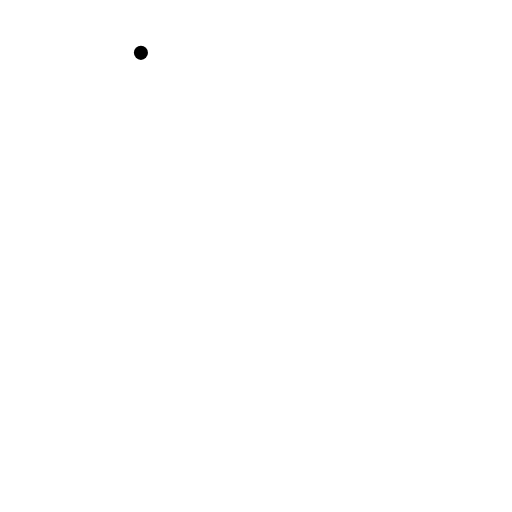
t = 0.00 s
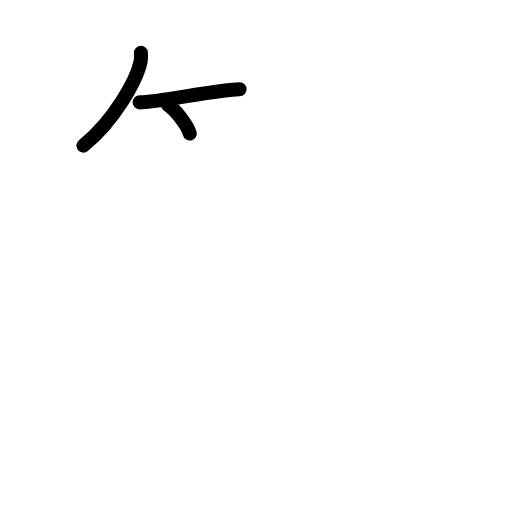
t = 2.80 s
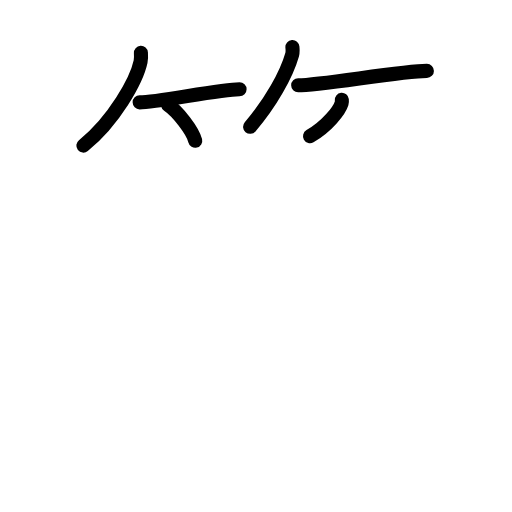
t = 5.60 s
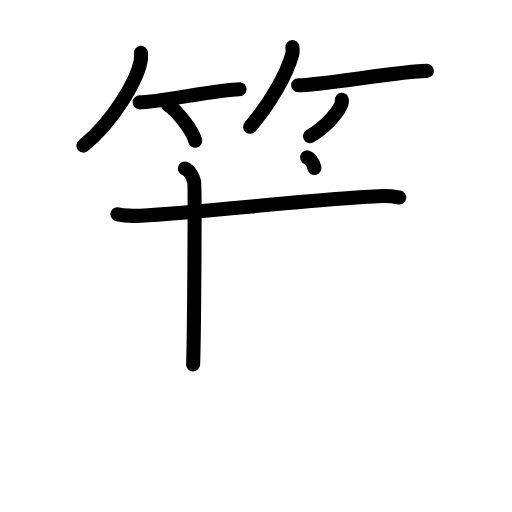
t = 8.40 s
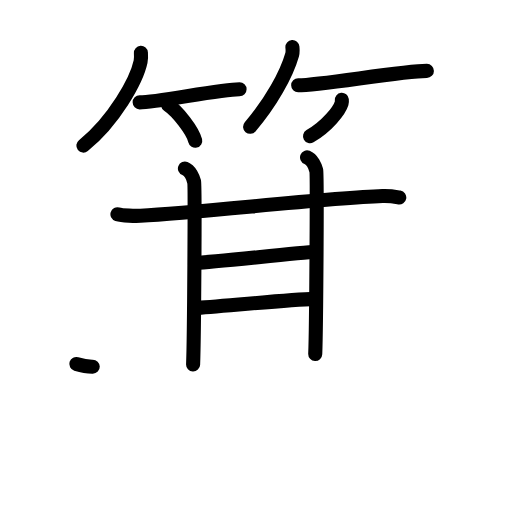
t = 11.20 s
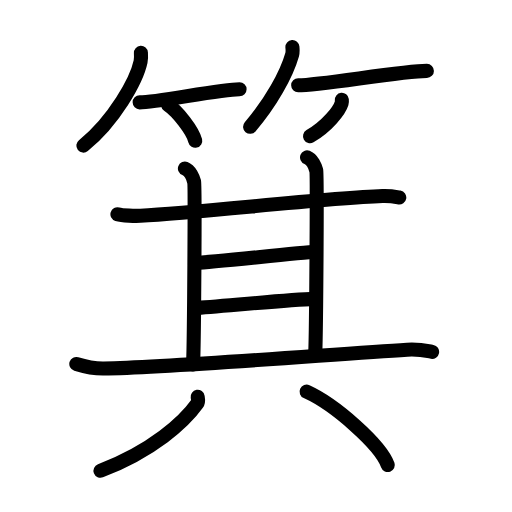
t = 14.00 s

The animated SVG that drew these frames (rendered in a browser with its animation timeline set to each time). Animation: 37 SMIL elements (animate=37); one cycle of 14.00 s.

<?xml version="1.0" encoding="UTF-8"?>
<!--
AniKanjiVG is licensed by CC-BY-SA Paul C. Sommerhoff (https://bitbucket.org/sommerhoff/anikanjivg).
AniKanjiVG uses KanjiVG which is licensed by CC-BY-SA Ulrich Apel (http://kanjivg.tagaini.net).
See also http://creativecommons.org/licenses/by-sa/3.0/
-->
<svg xmlns:kvg='http://kanjivg.tagaini.net' xmlns='http://www.w3.org/2000/svg' width='109' height='109' viewBox='0 0 109 109' style='fill:none;stroke:#000000;stroke-width:3;stroke-linecap:round;stroke-linejoin:round;' id="kvg:kanji_07b95"><g id="kvg:07b95" kvg:element="箕"><g id="kvg:07b95-g1" kvg:element="竹" kvg:variant="true" kvg:position="top" kvg:radical="general"><g id="kvg:07b95-g2" kvg:position="left"><path id="kvg:07b95-s1" kvg:type="㇒" d="M30,11.25c0.03,0.46,0.07,1.2-0.07,1.87C29.1,17.06,24.31,25.71,17.75,31"><animate attributeName="d" begin="0.0s" dur="0.5s" from="M30,11.25C30,11.25,30,11.25,30,11.25" to="M30,11.25c0.03,0.46,0.07,1.2-0.07,1.87" />
<animate attributeName="d" begin="0.5s" dur="0.5s" from="M30,11.25c0.03,0.46,0.07,1.2-0.07,1.87c0,0,0,0,0,0,0" to="M30,11.25c0.03,0.46,0.07,1.2-0.07,1.87C29.1,17.06,24.31,25.71,17.75,31" />
</path>
<path id="kvg:07b95-s2" kvg:type="㇐b" d="M29.73,21.79C33.44,21.79,46.84,19,51,19"><animate attributeName="d" begin="1.0s" dur="1.0s" from="M29.73,21.79C29.73,21.79,29.73,21.79,29.73,21.79" to="M29.73,21.79C33.44,21.79,46.84,19,51,19" />
<animate attributeName="d" begin="0s" dur="1.0s" from="M-100,-100" to="M-100,-100" />
</path>
<path id="kvg:07b95-s3" kvg:type="㇔/㇑" d="M35.77,22.33c2.04,1.35,5.28,5.54,5.79,7.63"><animate attributeName="d" begin="2.0s" dur="1.0s" from="M35.77,22.33C35.77,22.33,35.77,22.33,35.77,22.33" to="M35.77,22.33c2.04,1.35,5.28,5.54,5.79,7.63" />
<animate attributeName="d" begin="0s" dur="2.0s" from="M-100,-100" to="M-100,-100" />
</path>
</g>
<g id="kvg:07b95-g3" kvg:position="right"><path id="kvg:07b95-s4" kvg:type="㇒" d="M62.25,10c0.03,0.4,0.11,1.04-0.05,1.61c-1.2,4.21-4.53,10.22-8.95,15.39"><animate attributeName="d" begin="3.0s" dur="0.5s" from="M62.25,10C62.25,10,62.25,10,62.25,10" to="M62.25,10c0.03,0.4,0.11,1.04-0.05,1.61" />
<animate attributeName="d" begin="3.5s" dur="0.5s" from="M62.25,10c0.03,0.4,0.11,1.04-0.05,1.61c0,0,0,0,0,0,0" to="M62.25,10c0.03,0.4,0.11,1.04-0.05,1.61c-1.2,4.21-4.53,10.22-8.95,15.39" />
<animate attributeName="d" begin="0s" dur="3.0s" from="M-100,-100" to="M-100,-100" />
</path>
<path id="kvg:07b95-s5" kvg:type="㇐b" d="M63.48,18.16c4.73,0,22.08-3.07,27.4-3.07"><animate attributeName="d" begin="4.0s" dur="1.0s" from="M63.48,18.16C63.48,18.16,63.48,18.16,63.48,18.16" to="M63.48,18.16c4.73,0,22.08-3.07,27.4-3.07" />
<animate attributeName="d" begin="0s" dur="4.0s" from="M-100,-100" to="M-100,-100" />
</path>
<path id="kvg:07b95-s6" kvg:type="㇒/㇚" d="M72.77,21.25c0.02,0.18,0.04,0.47-0.04,0.73C72.27,23.53,69.62,26.92,66,29"><animate attributeName="d" begin="5.0s" dur="0.5s" from="M72.77,21.25C72.77,21.25,72.77,21.25,72.77,21.25" to="M72.77,21.25c0.02,0.18,0.04,0.47-0.04,0.73" />
<animate attributeName="d" begin="5.5s" dur="0.5s" from="M72.77,21.25c0.02,0.18,0.04,0.47-0.04,0.73c0,0,0,0,0,0,0" to="M72.77,21.25c0.02,0.18,0.04,0.47-0.04,0.73C72.27,23.53,69.62,26.92,66,29" />
<animate attributeName="d" begin="0s" dur="5.0s" from="M-100,-100" to="M-100,-100" />
</path>
</g>
</g>
<g id="kvg:07b95-g4" kvg:element="其" kvg:position="bottom"><g id="kvg:07b95-g5" kvg:position="top"><g id="kvg:07b95-g6" kvg:element="甘"><g id="kvg:07b95-g7" kvg:element="廿" kvg:part="1"><g id="kvg:07b95-g8" kvg:element="十"><path id="kvg:07b95-s7" kvg:type="㇐" d="M25,45.62c1.02,0.31,3.89,0.36,4.9,0.31c12.85-0.68,39.35-3.77,51.53-4.19c1.7-0.06,2.72,0.15,3.57,0.3"><animate attributeName="d" begin="6.0s" dur="0.3333333333333333s" from="M25,45.62C25,45.62,25,45.62,25,45.62" to="M25,45.62c1.02,0.31,3.89,0.36,4.9,0.31" />
<animate attributeName="d" begin="6.333333333333333s" dur="0.3333333333333333s" from="M25,45.62c1.02,0.31,3.89,0.36,4.9,0.31c0,0,0,0,0,0,0" to="M25,45.62c1.02,0.31,3.89,0.36,4.9,0.31c12.85-0.68,39.35-3.77,51.53-4.19" />
<animate attributeName="d" begin="6.666666666666667s" dur="0.3333333333333333s" from="M25,45.62c1.02,0.31,3.89,0.36,4.9,0.31c12.85-0.68,39.35-3.77,51.53-4.19c0,0,0,0,0,0,0" to="M25,45.62c1.02,0.31,3.89,0.36,4.9,0.31c12.85-0.68,39.35-3.77,51.53-4.19c1.7-0.06,2.72,0.15,3.57,0.3" />
<animate attributeName="d" begin="0s" dur="6.0s" from="M-100,-100" to="M-100,-100" />
</path>
<path id="kvg:07b95-s8" kvg:type="㇑a" d="M39.37,35.88c1.09,0.43,1.74,1.94,1.96,2.81c0.22,0.86,0,33.5-0.22,38.89"><animate attributeName="d" begin="7.0s" dur="0.5s" from="M39.37,35.88C39.37,35.88,39.37,35.88,39.37,35.88" to="M39.37,35.88c1.09,0.43,1.74,1.94,1.96,2.81" />
<animate attributeName="d" begin="7.5s" dur="0.5s" from="M39.37,35.88c1.09,0.43,1.74,1.94,1.96,2.81c0,0,0,0,0,0,0" to="M39.37,35.88c1.09,0.43,1.74,1.94,1.96,2.81c0.22,0.86,0,33.5-0.22,38.89" />
<animate attributeName="d" begin="0s" dur="7.0s" from="M-100,-100" to="M-100,-100" />
</path>
</g>
<path id="kvg:07b95-s9" kvg:type="㇑a" d="M65.37,33.5c1.09,0.43,1.74,1.94,1.96,2.81c0.22,0.86,0,33.66-0.22,39.05"><animate attributeName="d" begin="8.0s" dur="0.5s" from="M65.37,33.5C65.37,33.5,65.37,33.5,65.37,33.5" to="M65.37,33.5c1.09,0.43,1.74,1.94,1.96,2.81" />
<animate attributeName="d" begin="8.5s" dur="0.5s" from="M65.37,33.5c1.09,0.43,1.74,1.94,1.96,2.81c0,0,0,0,0,0,0" to="M65.37,33.5c1.09,0.43,1.74,1.94,1.96,2.81c0.22,0.86,0,33.66-0.22,39.05" />
<animate attributeName="d" begin="0s" dur="8.0s" from="M-100,-100" to="M-100,-100" />
</path>
</g>
<path id="kvg:07b95-s10" kvg:type="㇐a" d="M41.75,55.98c4-0.22,21.75-2.16,25.5-2.37"><animate attributeName="d" begin="9.0s" dur="1.0s" from="M41.75,55.98C41.75,55.98,41.75,55.98,41.75,55.98" to="M41.75,55.98c4-0.22,21.75-2.16,25.5-2.37" />
<animate attributeName="d" begin="0s" dur="9.0s" from="M-100,-100" to="M-100,-100" />
</path>
<g id="kvg:07b95-g9" kvg:element="廿" kvg:part="2"><path id="kvg:07b95-s11" kvg:type="㇐a" d="M41.5,65.57c4.5-0.22,19-1.73,25.5-1.94"><animate attributeName="d" begin="10.0s" dur="1.0s" from="M41.5,65.57C41.5,65.57,41.5,65.57,41.5,65.57" to="M41.5,65.57c4.5-0.22,19-1.73,25.5-1.94" />
<animate attributeName="d" begin="0s" dur="10.0s" from="M-100,-100" to="M-100,-100" />
</path>
</g>
</g>
<path id="kvg:07b95-s12" kvg:type="㇐" d="M16.25,77.48c1.52,0.47,4.3,0.99,5.82,0.97c13.93-0.2,47.68-2.95,64.61-4.01c2.53-0.16,4.05,0.22,5.31,0.46"><animate attributeName="d" begin="11.0s" dur="0.3333333333333333s" from="M16.25,77.48C16.25,77.48,16.25,77.48,16.25,77.48" to="M16.25,77.48c1.52,0.47,4.3,0.99,5.82,0.97" />
<animate attributeName="d" begin="11.333333333333334s" dur="0.3333333333333333s" from="M16.25,77.48c1.52,0.47,4.3,0.99,5.82,0.97c0,0,0,0,0,0,0" to="M16.25,77.48c1.52,0.47,4.3,0.99,5.82,0.97c13.93-0.2,47.68-2.95,64.61-4.01" />
<animate attributeName="d" begin="11.666666666666666s" dur="0.3333333333333333s" from="M16.25,77.48c1.52,0.47,4.3,0.99,5.82,0.97c13.93-0.2,47.68-2.95,64.61-4.01c0,0,0,0,0,0,0" to="M16.25,77.48c1.52,0.47,4.3,0.99,5.82,0.97c13.93-0.2,47.68-2.95,64.61-4.01c2.53-0.16,4.05,0.22,5.31,0.46" />
<animate attributeName="d" begin="0s" dur="11.0s" from="M-100,-100" to="M-100,-100" />
</path>
</g>
<g id="kvg:07b95-g10" kvg:element="八" kvg:position="bottom"><path id="kvg:07b95-s13" kvg:type="㇒" d="M42.08,84.47c0.06,0.37,0.23,1-0.12,1.49c-2.72,3.83-9.5,10.04-20.57,14.26"><animate attributeName="d" begin="12.0s" dur="0.5s" from="M42.08,84.47C42.08,84.47,42.08,84.47,42.08,84.47" to="M42.08,84.47c0.06,0.37,0.23,1-0.12,1.49" />
<animate attributeName="d" begin="12.5s" dur="0.5s" from="M42.08,84.47c0.06,0.37,0.23,1-0.12,1.49c0,0,0,0,0,0,0" to="M42.08,84.47c0.06,0.37,0.23,1-0.12,1.49c-2.72,3.83-9.5,10.04-20.57,14.26" />
<animate attributeName="d" begin="0s" dur="12.0s" from="M-100,-100" to="M-100,-100" />
</path>
<path id="kvg:07b95-s14" kvg:type="㇔/㇏" d="M65.27,83.38c6.1,2.76,15.77,11.33,17.29,15.62"><animate attributeName="d" begin="13.0s" dur="1.0s" from="M65.27,83.38C65.27,83.38,65.27,83.38,65.27,83.38" to="M65.27,83.38c6.1,2.76,15.77,11.33,17.29,15.62" />
<animate attributeName="d" begin="0s" dur="13.0s" from="M-100,-100" to="M-100,-100" />
</path>
</g>
</g>
</g>
</svg>
